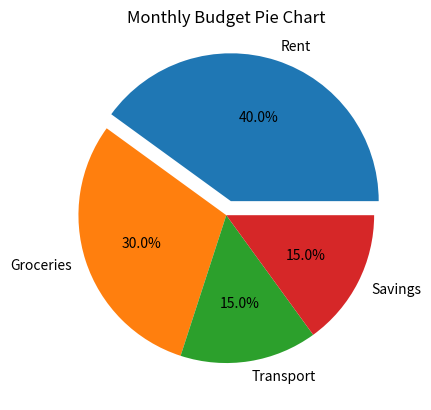

The script that saved this image:
import matplotlib.pyplot as plt

#Define data
values = [40, 30, 15, 15]
labels = ["Rent", "Groceries", "Transport", "Savings"]
explode = [0.1, 0, 0, 0]

plt.pie(values, labels=labels, autopct="%.1f%%", explode=explode)
plt.title("Monthly Budget Pie Chart")
plt.show()
